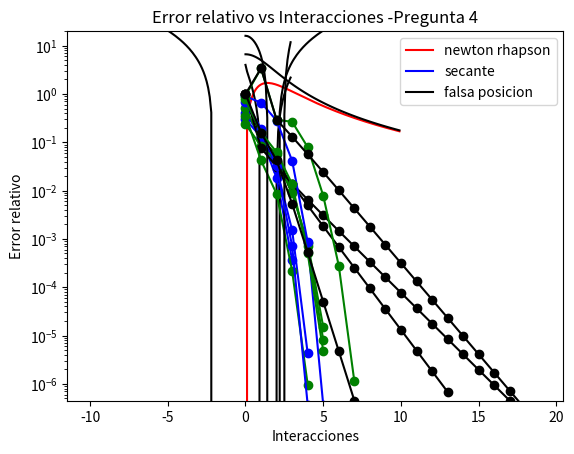

Source code (Python):
# -*- coding: utf-8 -*-
"""
Created on Wed Jul 22 13:54:15 2020

[redacted]
"""


#! /usr/bin/python3
from numpy import*
import numpy as np
import matplotlib.pyplot as plt
import warnings
from math import sin
warnings.filterwarnings("ignore")

#### FUNCIONES QUE DEFINO PARA LA PREGUNTA 1 Y 2 ####

### GAUSS ##

def Gauss(matriz,vector,m):

   x = np.zeros([m])

   for k in range (0,m):

     for r in range (k+1,m):

        factor = (matriz[r,k]/matriz[k,k])
        vector[r] = vector[r] - (factor*vector[k])
        for c in range(0,m):
            
            matriz[r,c] =matriz[r,c]-(factor*matriz[k,c])
            

   x[m-1] = vector[m-1]/matriz[m-1][m-1]


   for r in range(m-2,-1,-1):
    suma_2 = 0
    for c in range(0,m):
        suma_2 = suma_2 + matriz[r,c]*x[c]
    x[r] = (vector[r] - suma_2)/matriz[r,r]
    
   return(x)




### DESCOMPOSICION LU ##
   
def LU(matriz,b,m):
   u = np.zeros([m,m])
   l = np.zeros([m,m])
   d = np.zeros([m])
   x_lu = np.zeros([m])

   for r in range (0,m):   
    for c in range(0,m):    
        u[r,c] = matriz[r,c]



   for k in range (0,m):
     for r in range (0,m):
         if (k == r ):
             l[k,r] = 1
         if ( k < r ):
             factor = (matriz[r,k]/matriz[k,k])
             l[r,k] = factor
             for c in range(0,m):
                 matriz[r,c] = matriz[r,c] - (factor*matriz[k,c])
                 u[r,c] = matriz[r,c]

 
   d[m-m] = b[m-m]/l[m-m][m-m]

   for r in range(m**2-7*m +13,m,1):# Queria que el primer valor de range 
                                     # sea siempre 1 para m = 4 o m = 3, entonces
                                     # encontre la funcion m**3-7*m+13
    suma_1 = 0
    for c in range(0,m):
        suma_1 = suma_1 + l[r,c]*d[c]
    d[r] = (b[r] - suma_1)/l[r,r]


   for p in range(m-1,-1,-1):
    s_1 = 0
    for c in range(0,m):
        s_1 = s_1 + u[p,c]*x_lu[c]
    x_lu[p] = (d[p] - s_1)/u[p,p]
   
   return(x_lu)




### DESCOMPOSICION DE CHOLESKY ##
   
def Cholesky(matriz,b,m):

   u = np.zeros([m,m])
   l = np.zeros([m,m])
   d = np.zeros([m])
   x = np.zeros([m])


   for j in range(m):
       for i in range(j,m):
           if i == j:
               sumk = 0
               for k in range(j):
                    sumk += l[i,k]**2
               l[i,j] = np.sqrt(matriz[i,j]-sumk)
           else:
               sumk = 0
               for k in range(j):
                    sumk += l[i,k]*l[j,k]
               l[i,j] = (matriz[i,j]-sumk)/l[j,j]

   u = np.transpose(l)
   d[m-m] = b[m-m]/l[m-m][m-m]


   for r in range(m**2-7*m +13,m,1): # Queria que el primer valor de range 
                                     # sea siempre 1 para m = 4 o m = 3, entonces
                                     # encontre sa funcion m**3-7*m+13
       suma = 0
       for c in range(0,m):
            suma = suma + l[r,c]*d[c]
       d[r] = (b[r] - suma)/l[r,r]


   for p in range(m-1,-1,-1):
     s = 0
     for c in range(0,m):
        s = s + u[p,c]*x[c]
     x[p] = (d[p] - s)/u[p,p]
   
   return(x)




#### FUNCIONES QUE DEFINO PARA LA PREGUNTA 3 Y 4 ####

#### FUNCIONES  PARA LA PREGUNTA 3 ####
   
def funcion_Fx(x):
    return v_x*x/((x**2+a**2)**(3/2)) # Funcion F_x


def funcion_Fy(x):
    return v_y/((x**2+a**2)**(3/2)) # Funcion F_y


def funcion_F(x):                   # Funcion F = (F_x**2 + F_y**2)**(1/2) 
    return ((v_x*x/((x**2+a**2)**(3/2)))**2 + (v_y/((x**2+a**2)**(3/2)))**2)**(1/2)



def funcion_P3_Fy(x): 
    return x**2 - (v_y1)**(2/3) + a**2 # Funcion para hallar raices F_y = -2.17

def f_d_P3_Fy(x): # Derivada de F_y
    return 2*x 

def funcion_P3(x): # Funcion para hallar raices cuando F_x = 1.56

    return x**2 - (v*x)**(2/3) + a**2

def f_d_P3(x): # Derivada de  F_x
    
    return 2*x - (2*v**(2/3)*x**(-1/3))/3


#### FUNCIONES  PARA LA PREGUNTA 4 ####
    
def funcion_P4(x): # Funcion que me da la altura (h = x)
     return 5*(x**3) - 15*(x**2) + 16 


def f_d_P4(x): # Derivada de la funcion F(h)
    return 15*(x**2) - 30*x



def error_relativo(x2,x1): #FUNCION PARA EL ERROR RELATIVO
    return abs(x1-x2)/x2



#### METODO NEWTON RHAPSON ####
    
def newton_rhapson(error_relativo,funcion,f_d,x1,tol,firma):# Firma es solo un
                                                            # numero que me sirve para rellenar 
                                                            # diferentes listas
    error = 10
    x2 = 0
    cont_error = 0
    n = 0
    m = 0
    p = 0
    r = 0
    t = 0
    while error > tol:
        
        x2 = x1 - funcion(x1)/f_d(x1)
        cont_error = error_relativo(x2,x1)
        x1 = x2
        error = abs(funcion(x2)) 

        if firma == 0:
            lista_v1_P3.append(cont_error)
            n = n+1
        if firma == 1:
            lista_v1_P4.append(cont_error)
            m = m+1
        if firma == 2:
            lista_v1_P3_Fy.append(cont_error)
            p = p+1  
            
        if firma == 3:
            lista_v1_P3_2.append(cont_error)
            r = r+1  
            
        if firma == 4:
            lista_v1_P3_Fy_2.append(cont_error)
            t = t+1  
            
    print("Solucion aproximada newton_rhapson: {:.4f}".format(x2))
    if firma == 0:
        print("Con {:d} pasos".format(n))
    if firma == 1:
         print("Con {:d} pasos".format(m))
    if firma == 2:
         print("Con {:d} pasos".format(p))
    if firma == 3:
         print("Con {:d} pasos".format(r))
    if firma == 4:
         print("Con {:d} pasos".format(t))


#### METODO DE LA SECANTE ####
         
def secante(error_relativo,funcion,x1,x2,tol,firma):
    
    error = 100
    x3 = 0
    cont_error = 0
    n = 0
    m = 0
    p = 0
    r = 0
    t = 0
    while error > tol:
        
        x3 = x1 - ((x2-x1))/((funcion(x2)-funcion(x1)))*funcion(x1)
        x1 = x2
        cont_error = abs(error_relativo(x3,x2))
        x2 = x3
        error = round(abs(funcion(x3)),6)
        if firma == 0:
            lista_v2_P3.append(cont_error)
            n = n+1
        if firma == 1:
            lista_v2_P4.append(cont_error)
            m = m+1
        if firma == 2:
            lista_v2_P3_Fy.append(cont_error)
            p = p+1 
            
        if firma == 3:
            lista_v2_P3_2.append(cont_error)
            r = r+1  
            
        if firma == 4:
            lista_v2_P3_Fy_2.append(cont_error)
            t = t+1
            
    print("Solucion aproximada-Secante- : {:.6f}".format(x2))
    
    if firma == 0:
        print("Con {:d} pasos".format(n))
    if firma == 1:
         print("Con {:d} pasos".format(m))
    if firma == 2:
         print("Con {:d} pasos".format(p))       
    if firma == 3:
         print("Con {:d} pasos".format(r))
    if firma == 4:
         print("Con {:d} pasos".format(t))



#### METODO DE LA FALSA POSICION ####

def falsa_posicion(error_relativo,funcion,xi,xu,tol,firma):
    
    error = 0
    
    xr = (xi*funcion(xu)-xu*funcion(xi))/(funcion(xu)-funcion(xi))                                            
    cont_error = 0
    n = 0
    m = 0
    p = 0
    r = 0
    t = 0
    while round(abs(funcion(xr)),6) > tol:
        
        xr = (xi*funcion(xu)-xu*funcion(xi))/(funcion(xu)-funcion(xi))
        if funcion(xi)*funcion(xr) < 0:
           
            xu = xr
            
        else:
           
            xi = xr

        cont_error = error_relativo(xr,error)
        
        if firma == 0:
            lista_v3_P3.append(cont_error)
            n = n+1
        if firma == 1:
            lista_v3_P4.append(cont_error)
            m = m+1       
        if firma == 2:
            lista_v3_P3_Fy.append(cont_error)
            p = p+1            
       
        if firma == 3:
            lista_v3_P3_2.append(cont_error)
            r = r+1  
            
        if firma == 4:
            lista_v3_P3_Fy_2.append(cont_error)
            t = t+1     
        
        error = xr

          
    print("Solucion aproximada - Falsa Posicion- : {:.6f}".format(xr))
   
    if firma == 0:
        print("Con {:d} pasos".format(n))
    if firma == 1:
         print("Con {:d} pasos".format(m))
    if firma == 2:
         print("Con {:d} pasos".format(p))
    if firma == 3:
         print("Con {:d} pasos".format(r))
    if firma == 4:
         print("Con {:d} pasos".format(t))



#### VALORES INTRODUCIDOS  ####

#### PREGUNTA 1 ####
         
x_g_P4= np.zeros([3])  # Listas donde se guardaras las soluciones
x_lu_P4 = np.zeros([3]) # de Gauss, Lu y cholesky
x_ch_P4 = np.zeros([3])


#Defini tres valores de  "matriz" porque uno de las def_funcion "chanca" los  
#valores de "matriz", asi que mejor defini la matriz y el vector 3 veces 

matriz_P1_1 = np.array([[4.0,-1.0,-1.0,-1.0],[-1.0,3.0,0.0,-1.0],[-1.0,0.0,3.0,-1.0],[-1.0,-1.0,-1.0,4.0]])
vector_P1_1 = np.array([5.0,0.0,5.0,0.0]) # Valores de la matriz de resistencias

matriz_P1_2 = np.array([[4.0,-1.0,-1.0,-1.0],[-1.0,3.0,0.0,-1.0],[-1.0,0.0,3.0,-1.0],[-1.0,-1.0,-1.0,4.0]])
vector_P1_2 = np.array([5.0,0.0,5.0,0.0])

matriz_P1_3 = np.array([[4.0,-1.0,-1.0,-1.0],[-1.0,3.0,0.0,-1.0],[-1.0,0.0,3.0,-1.0],[-1.0,-1.0,-1.0,4.0]])
vector_P1_3 = np.array([5.0,0.0,5.0,0.0])

x_g_P1 = Gauss(matriz_P1_1,vector_P1_1,4 )
x_lu_P1 = LU(matriz_P1_2,vector_P1_2,4)
x_ch_P1 = Cholesky(matriz_P1_3,vector_P1_3,4)


print("Pregunta 1,punto 2")
print("SOLUCION CON EL METODO DE GAUSS",x_g_P1)
print("SOLUCION CON EL METODO DE LU",x_lu_P1)
print("SOLUCION CON EL METODO DE CHOLESKY",x_ch_P1)
print("\n")




#### PREGUNTA 2 ####

x_g_P1 = np.zeros([4])
x_lu_P1 = np.zeros([4])
x_ch_P1= np.zeros([4])


#Defini tres valores de  "matriz" porque uno de las funciones "chanca" los  
#valores de "matriz", asi que mejor defini la matriz y el vector 3 veces 

matriz_P4_1 = np.array([[2.0,-1.0,0.0],[-1.0,2.0,-1.0],[0.0,-1.0,2.0]])
vector_P4_1 = np.array([-4.0,1.2,0.78])

matriz_P4_2 = np.array([[2.0,-1.0,0.0],[-1.0,2.0,-1.0],[0.0,-1.0,2.0]])
vector_P4_2 = np.array([-4.0,1.2,0.78])

matriz_P4_3 = np.array([[2.0,-1.0,0.0],[-1.0,2.0,-1.0],[0.0,-1.0,2.0]])
vector_P4_3 = np.array([-4.0,1.2,0.78])


x_g_P4 = Gauss(matriz_P4_1,vector_P4_1,3 )
x_lu_P4 = LU(matriz_P4_2,vector_P4_2,3)
x_ch_P4 = Cholesky(matriz_P4_3,vector_P4_3,3)


print("Pregunta 2,punto 2")
print("SOLUCION CON EL METODO DE GAUSS",x_g_P4)
print("SOLUCION CON EL METODO DE LU",x_lu_P4)
print("SOLUCION CON EL METODO DE CHOLESKY",x_ch_P4)
print("\n")




#### PREGUNTA 3 ####

a = 2         # Datos 
q = 1e-4
Q = 2e-5
F_x = 1.56
F_y = -2.17
e_0 = 8.854e-12
m = 0

v = (Q*q*sin(4*(np.pi)**2))/(4*np.pi*e_0*F_x) # Constantes definidas 
v_x = (Q*q*sin(4*(np.pi)**2))/(4*np.pi*e_0)
v_y = (-2*a*q*Q*(0.738))/(4*np.pi*e_0)
v_y1 = (-2*a*q*Q*(0.738))/(4*np.pi*e_0*F_y)

lista_v1_P4= []   # Listas donde se guardaran los errores
lista_v2_P4= []
lista_v3_P4= []

lista_v1_P3= []
lista_v2_P3= []
lista_v3_P3= []

lista_v1_P3_Fy= []
lista_v2_P3_Fy= []
lista_v3_P3_Fy= []

lista_v1_P3_2= []
lista_v2_P3_2= []
lista_v3_P3_2= []

lista_v1_P3_Fy_2= []
lista_v2_P3_Fy_2= []
lista_v3_P3_Fy_2= []



#### GRAFICA  PREGUNTA 3 PUNTO 2 ####

plt.title("Grafica Fx, Fy, F' VS x")
x = np.arange(-10,10,0.1)
x_1 = np.arange(0,10,0.1)
plt.ylim(-7,7)
plt.plot(x,funcion_Fx(x),'r',x,funcion_Fy(x),'b',x_1, funcion_F(x_1),'k')
plt.rc('legend', fontsize='medium')
plt.gca().legend(('Fx','Fy','F'))
plt.xlabel('Eje X')
plt.ylabel('Fx, Fy, F')
plt.show()




#### GRAFICA  PREGUNTA 3 PUNTO 3 ####

plt.title("Fx(x) vs x")
x = np.arange(0,3,0.1)
plt.ylim(-2,7)
plt.plot(x,funcion_P3(x),'k')
plt.xlabel('x')
plt.ylabel('Funcion(x)')
plt.rc('legend', fontsize='medium')
plt.gca().legend(('Fx(x) = xqQsen(4pi)^2/4pie_0d^3 ',))
plt.show()


print("Pregunta 3,punto 3")
print("\n")
print("Primera Solucion")
newton_rhapson(error_relativo,funcion_P3,f_d_P3,0.5,1e-6,0) #Punto inicial x = 1.5
secante(error_relativo,funcion_P3,0.5,0.4,1e-6,0)
falsa_posicion(error_relativo,funcion_P3,0.4,0.5,1e-6,0)
print("Segunda Solucion")
newton_rhapson(error_relativo,funcion_P3,f_d_P3,3,1e-6,3) #Punto inicial x = 1.5
secante(error_relativo,funcion_P3,3,2.8,1e-6,3)
falsa_posicion(error_relativo,funcion_P3,2.8,3,1e-6,3)
print("\n")




#### GRAFICA DE ERRORES PREGUNTA 3 PUNTO 3 ####

plt.title("Error relativo vs Interacciones para Fx = 1.56 :Solucion 0.9800")
plt.plot(range(0,4),lista_v1_P3,'b-o',range(0,6),lista_v2_P3,'g-o',range(0,14),lista_v3_P3,'k-o')
plt.rc('legend', fontsize='medium')
plt.gca().legend(('newton rhapson','secante','falsa posicion'))
plt.xlabel('Interacciones')
plt.ylabel('Error relativo')
plt.yscale("log")
plt.show()

plt.title("Error relativo vs Interacciones para Fx = 1.56 :Solucion 1.9855")
plt.plot(range(0,5),lista_v1_P3_2,'b-o',range(0,6),lista_v2_P3_2,'g-o',range(0,18),lista_v3_P3_2,'k-o')
plt.rc('legend', fontsize='medium')
plt.gca().legend(('newton rhapson','secante','falsa posicion'))
plt.xlabel('Interacciones')
plt.ylabel('Error relativo')
plt.yscale("log")
plt.show()


#### GRAFICA  PREGUNTA 3 PUNTO 4 ####

plt.title("Fy(x) vs x")
x = np.arange(-10,10,0.1)
plt.ylim(-10,20)
plt.plot(x,funcion_P3_Fy(x),'k-')
plt.xlabel('x')
plt.ylabel('Fy(x)')
plt.rc('legend', fontsize='medium')
plt.gca().legend(('Fy(x) = -2Qqa(0.738)/4pie_0d^3',))
plt.show()


print("Pregunta 3,punto 4")
print("\n")
print("Primera Solucion")
newton_rhapson(error_relativo,funcion_P3_Fy,f_d_P3_Fy,0.5,1e-6,2) #Punto inicial x = 1.5
secante(error_relativo,funcion_P3_Fy,0.5,0.4,1e-6,2)
falsa_posicion(error_relativo,funcion_P3_Fy,0.4,0.5,1e-6,2)
print("Segunda Solucion")
newton_rhapson(error_relativo,funcion_P3_Fy,f_d_P3_Fy,-3,1e-6,4) #Punto inicial x = 1.5
secante(error_relativo,funcion_P3_Fy,-2.8,-3,1e-6,4)
falsa_posicion(error_relativo,funcion_P3_Fy,-2.8,-3,1e-6,4)

print("\n")




#### GRAFICA DE ERRORES PREGUNTA 3 PUNTO 4 ####

plt.title("Error relativo vs Interacciones para Fy = -2.17 : solucion 2.1035")
plt.plot(range(0,6),lista_v1_P3_Fy,'b-o',range(0,8),lista_v2_P3_Fy,'g-o',range(0,20),lista_v3_P3_Fy,'k-o')
plt.rc('legend', fontsize='medium')
plt.gca().legend(('newton rhapson','secante','falsa posicion'))
plt.xlabel('Interacciones')
plt.ylabel('Error relativo')
plt.yscale("log")
plt.show()

plt.title("Error relativo vs Interacciones para Fy = -2.17 : solucion -2.1035")
plt.plot(range(0,4),lista_v1_P3_Fy_2,'b-o',range(0,5),lista_v2_P3_Fy_2,'g-o',range(0,9),lista_v3_P3_Fy_2,'k-o')
plt.rc('legend', fontsize='medium')
plt.gca().legend(('newton rhapson','secante','falsa posicion'))
plt.xlabel('Interacciones')
plt.ylabel('Error relativo')
plt.yscale("log")
plt.show()


#### GRAFICA  PREGUNTA 4  ####

plt.title("Funcion(h) vs h")
x = np.arange(0,3,0.1)
plt.ylim(-5,20)
plt.plot(x,funcion_P4(x),'k-')
plt.xlabel('h')
plt.ylabel('Funcion(h)')
plt.rc('legend', fontsize='medium')
plt.gca().legend(('F(h) = 5h^3-15h^2+16 ',))
plt.show()

print("Pregunta 4,punto 2")
newton_rhapson(error_relativo,funcion_P4,f_d_P4,0.5,1e-6,1) #Punto inicial x = 1.5
secante(error_relativo,funcion_P4,0.5,0.4,1e-6,1)
falsa_posicion(error_relativo,funcion_P4,0.4,0.5,1e-6,1)

print("\n")



#### GRAFICA  DE ERRORES PREGUNTA 2  ####

plt.title("Error relativo vs Interacciones -Pregunta 4")
plt.plot(range(0,5),lista_v1_P4,'b-o',range(0,6),lista_v2_P4,'g-o',range(0,8),lista_v3_P4,'k-o')
plt.rc('legend', fontsize='medium')
plt.gca().legend(('newton rhapson','secante','falsa posicion'))
plt.xlabel('Interacciones')
plt.ylabel('Error relativo')
plt.yscale("log")
plt.show()
